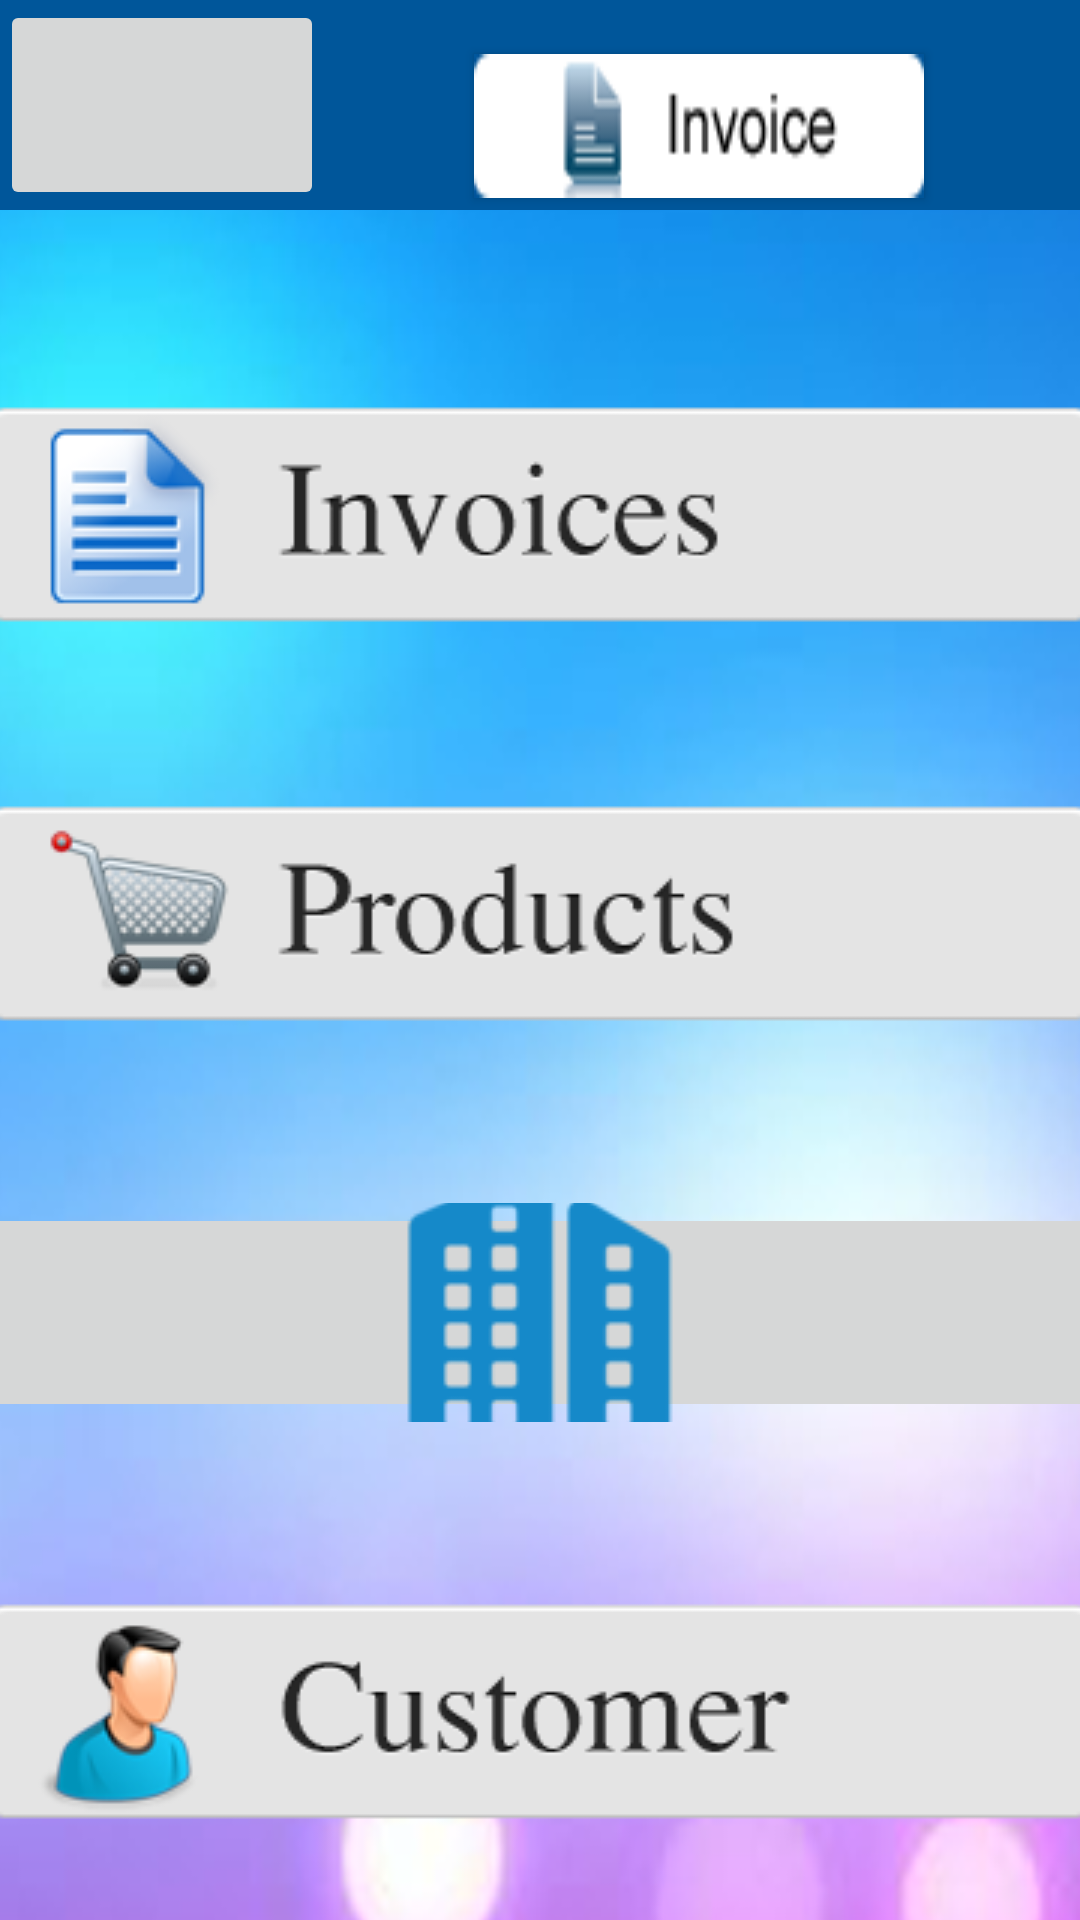

Android layout source for this screen:
<!-- AndroidManifest.xml: application theme Theme.AppCompat.Light.DarkActionBar -->
<!-- res/layout/masters.xml -->
<?xml version="1.0" encoding="utf-8"?>
<LinearLayout xmlns:android="http://schemas.android.com/apk/res/android"
    android:layout_width="match_parent"
    android:layout_height="match_parent"
    android:background="@drawable/masterbg"
    android:orientation="vertical" >

     <LinearLayout
        android:id="@+id/linearLayout44"
        android:layout_width="fill_parent"
        android:layout_height="wrap_content"
        android:background="#00569a"
        android:orientation="horizontal" >
	
        <ImageButton
            android:id="@+id/btnHomeScreen"
            android:layout_marginRight="50dp"
            android:layout_width="108dp"
            android:layout_height="70dp"
            android:src="@drawable/header" />
		<Button
            android:id="@+id/BtnMnuInvoice"
            android:layout_width="wrap_content"
            android:layout_height="wrap_content"
            android:layout_marginRight="50dp"
            android:layout_marginTop="18dp"
            android:background="@drawable/mnuinvoice"
            />
        
          
          <Button
            android:id="@+id/BtnMnuMasters"
            android:layout_width="wrap_content"
            android:layout_height="wrap_content"
            android:layout_marginRight="50dp"
            android:layout_marginTop="18dp"
            android:background="@drawable/mnumaster"
             />
        
          
          <Button
            android:id="@+id/BtnMnuLists"
            android:layout_width="wrap_content"
            android:layout_height="wrap_content"
            android:layout_marginRight="30dp"
            android:layout_marginTop="18dp"
            android:background="@drawable/mnulists"
             />
    </LinearLayout>
    
 
    <ImageButton
        android:id="@+id/btninvoice"
        android:layout_width="378dp"
        android:layout_height="73dp"
        android:layout_gravity="center_horizontal"
        android:layout_marginTop="65dp"
        android:layout_marginBottom="30dp"
        android:layout_marginLeft="30dp"
        android:layout_marginRight="30dp"
        android:background="@drawable/invoices"         />

    <ImageButton
        android:id="@+id/btnproducts"
        android:layout_width="378dp"
        android:layout_height="73dp"
        android:layout_gravity="center_horizontal"
        android:layout_margin="30dp"
        android:src="@drawable/product" />

    <ImageButton
        android:id="@+id/btncompany"
        android:layout_width="378dp"
        android:layout_height="73dp"
        android:layout_gravity="center_horizontal"
        android:layout_margin="30dp"
        android:src="@drawable/company" />

    <ImageButton
        android:id="@+id/btncustomer"
        android:layout_width="378dp"
        android:layout_height="73dp"
        android:layout_gravity="center_horizontal"
        android:layout_margin="30dp"
        android:src="@drawable/customer" />

  
   
</LinearLayout>
<!-- resources referenced by this layout -->
<resources>
  <!-- drawable company: png bitmap (drawable, 11580 bytes) -->
  <!-- drawable customer: png bitmap (drawable, 9414 bytes) -->
  <!-- drawable invoices: png bitmap (drawable, 8088 bytes) -->
  <!-- drawable masterbg: png bitmap (drawable, 155743 bytes) -->
  <!-- drawable mnuinvoice: png bitmap (drawable, 1845 bytes) -->
  <!-- drawable mnulists: png bitmap (drawable, 2136 bytes) -->
  <!-- drawable mnumaster: png bitmap (drawable, 2754 bytes) -->
  <!-- drawable product: png bitmap (drawable, 9051 bytes) -->
</resources>
